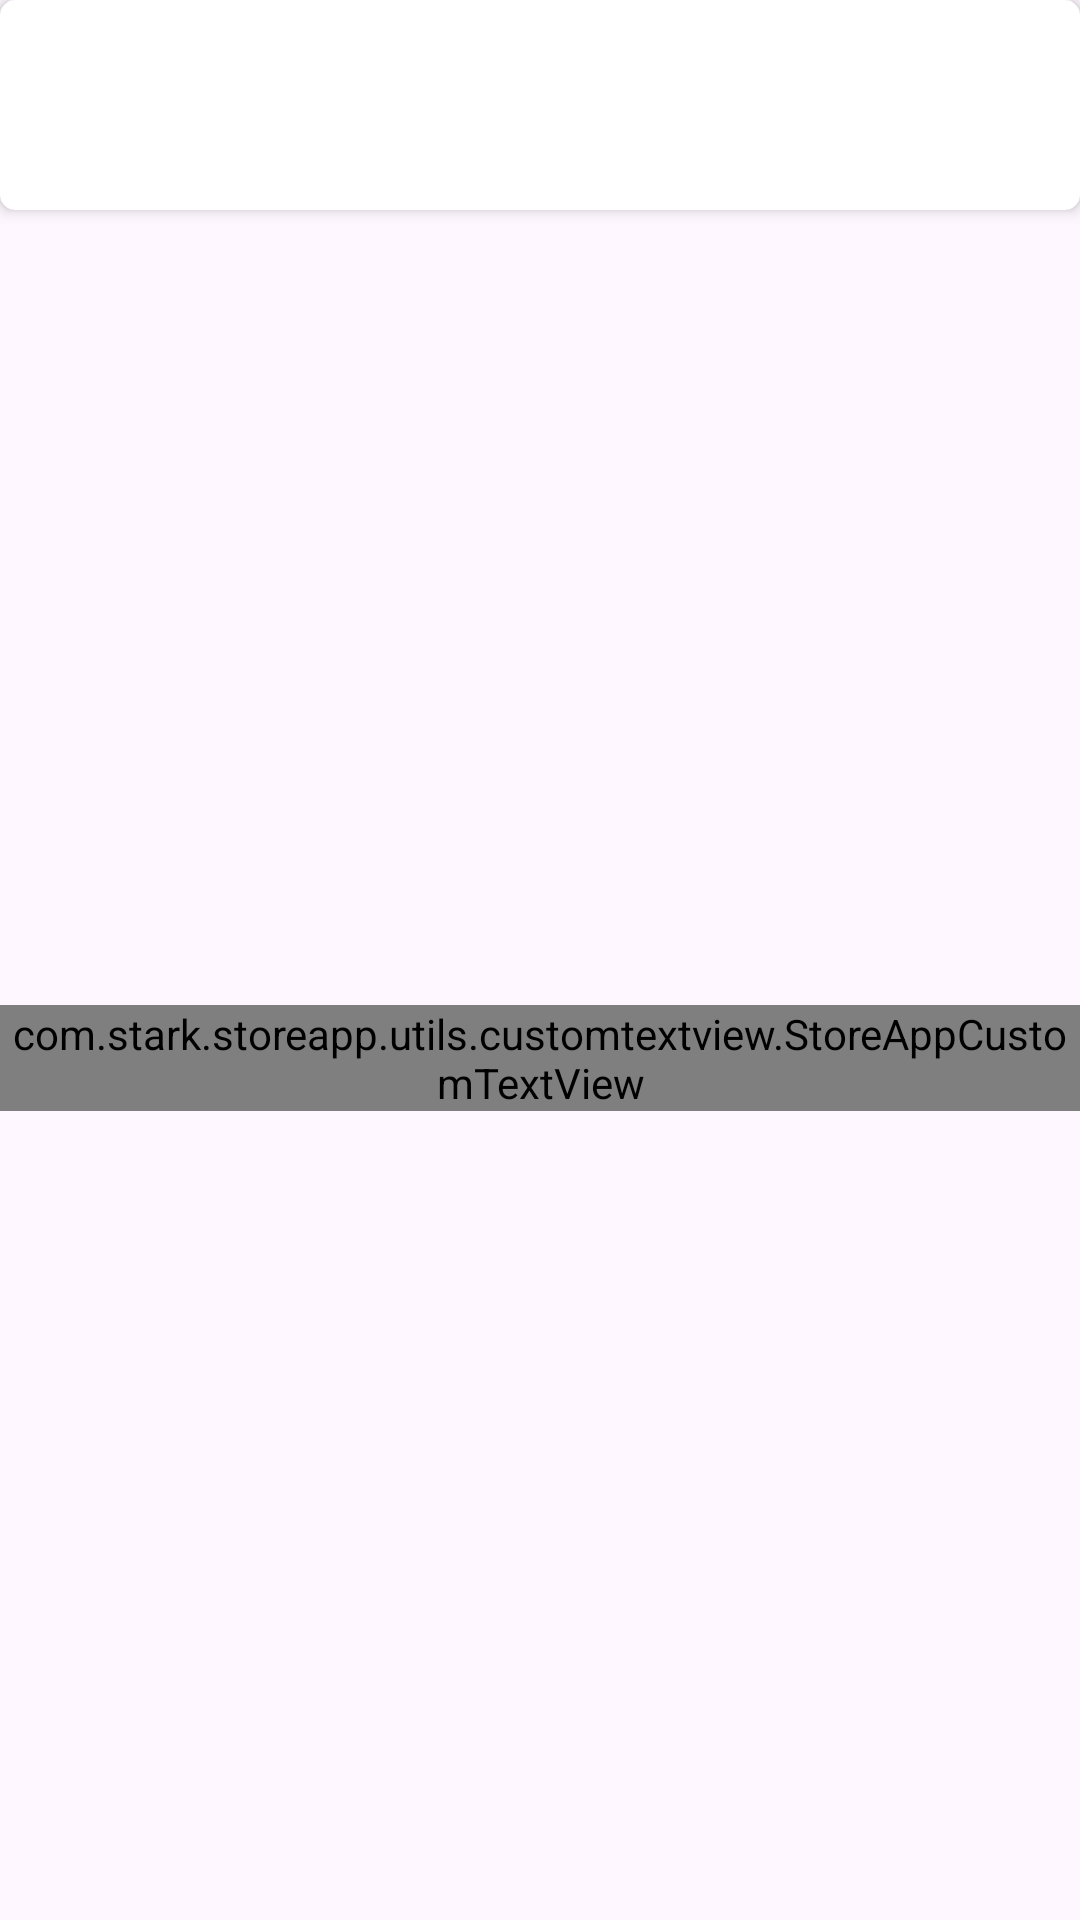

Android layout source for this screen:
<!-- AndroidManifest.xml: application theme AppTheme -->
<!-- res/layout/cell_today_deals.xml -->
<?xml version="1.0" encoding="utf-8"?>
<androidx.constraintlayout.widget.ConstraintLayout xmlns:android="http://schemas.android.com/apk/res/android"
    android:layout_width="match_parent"
    android:layout_height="wrap_content"
    android:layout_marginEnd="10dp"
    xmlns:app="http://schemas.android.com/apk/res-auto"
    xmlns:tools="http://schemas.android.com/tools">

    <androidx.cardview.widget.CardView
        android:id="@+id/cardView"
        android:layout_width="match_parent"
        android:layout_height="wrap_content"
        app:layout_constraintStart_toStartOf="parent"
        app:layout_constraintEnd_toEndOf="parent"
        app:layout_constraintTop_toTopOf="parent"
        app:cardElevation="3dp"
        app:cardCornerRadius="5dp"
        >
        <androidx.constraintlayout.widget.ConstraintLayout
            android:layout_width="match_parent"
            android:layout_height="wrap_content">

            <androidx.appcompat.widget.AppCompatImageView
                android:id="@+id/imageTodayDeals"
                android:layout_width="match_parent"
                android:layout_height="70dp"
                android:src="@drawable/flipkart"
                android:scaleType="fitXY"
                app:layout_constraintStart_toStartOf="parent"
                app:layout_constraintEnd_toEndOf="parent"
                app:layout_constraintTop_toTopOf="parent"
                app:layout_constraintBottom_toBottomOf="parent"
                />

        </androidx.constraintlayout.widget.ConstraintLayout>
    </androidx.cardview.widget.CardView>

    <com.stark.storeapp.utils.customtextview.StoreAppCustomTextView
        android:id="@+id/textBrand"
        android:layout_width="0dp"
        android:layout_height="wrap_content"
        app:layout_constraintStart_toStartOf="parent"
        app:layout_constraintEnd_toEndOf="parent"
        app:layout_constraintTop_toBottomOf="@+id/cardView"
        app:fontType="semiBold"
        android:textSize="15sp"
        android:textAlignment="center"
        tools:text="FlipKart"
        android:layout_marginTop="9dp"
        app:layout_constraintBottom_toBottomOf="parent"
        android:layout_marginBottom="14dp"
        />

</androidx.constraintlayout.widget.ConstraintLayout>
<!-- resources referenced by this layout -->
<resources>
  <style name="AppTheme" parent="Theme.Material3.Light.NoActionBar">
          <item name="colorPrimary">@color/colorPrimary</item>
          <item name="colorPrimaryDark">@color/colorPrimaryVariant</item>
          <item name="colorAccent">@color/colorPrimary</item>
      </style>
  <color name="colorPrimary">#002581</color>
  <color name="colorPrimaryVariant">#022C93</color>
</resources>
